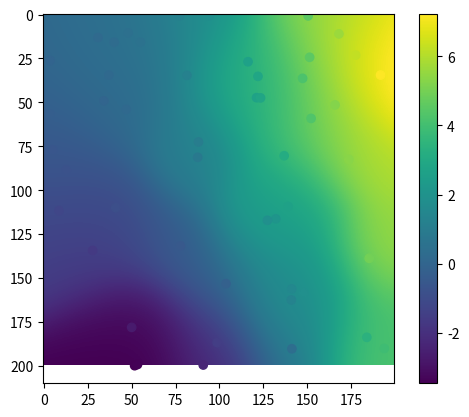
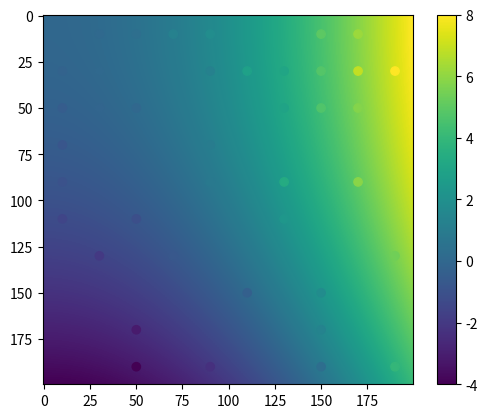

Recreate these plots in Python, in order.
import numpy as np
import matplotlib.pyplot as plt
from scipy.stats import gaussian_kde as gaussian_kde
import scipy.spatial.ckdtree

def fitlsq(x,y,z,imgsize,gridshape):
    """
    Fits a 2D quadratic function z = f(x,y) to the given points,
    returning the image and the coefficients
    """
    def compute_A(X,Y):
        return np.array([X*0+1, X, Y, X**2, X**2*Y, X**2*Y**2, 
                      Y**2, X*Y**2, X*Y]).T

    A = compute_A(x,y)
    coeff, r, rank, s = np.linalg.lstsq(A, z,rcond=None)
    
    X = np.linspace(0, imgsize[1], gridshape[1])
    Y = np.linspace(0, imgsize[0], gridshape[0])
    X,Y = np.meshgrid(X,Y)
    
    A = compute_A(X.flatten(),Y.flatten())
    fit = (A @ coeff).reshape(gridshape)
    
    return fit, coeff

def hist2d_statistic_points(x,y,z, imgsize, gridshape, statistic='mean'):
    
    means,_,_,binnr  = scipy.stats.binned_statistic_2d(x,y,z, bins=gridshape, statistic=statistic, 
                                           range=[[0,imgsize[1]],[0,imgsize[0]]])

    
    indices = np.array(np.nonzero((~np.isnan(means)))).T
    xy = ( (indices+0.5)/gridshape)*imgsize
    
    return np.array ([ xy[:,0],xy[:,1], means[~np.isnan(means)] ]).T
        
def find_groups_xy(xy, searchdist):
    kdtree = scipy.spatial.ckdtree.cKDTree(xy)
    pairs = kdtree.query_pairs(searchdist) # output_type='ndarray')
    print(f"query_pairs returned {len(pairs)} pairs")

    group_indices = [-1]*len(xy)
    group_sum_x = [0]*len(xy)
    group_sum_y = [0]*len(xy)
    group_counts = [0]*len(xy)
    group_index = 0
    
    for a,b in pairs:
        if group_indices[a] < 0:
            # Allocate new group
            group_indices[a] = group_index
            group_indices[b] = group_index
            i = group_index
            group_sum_x[i] += xy[a,0]
            group_sum_y[i] += xy[a,1]
            group_counts[i] += 1
            group_index += 1
        else:
            group_indices[b] = group_indices[a]
            i = group_indices[a]

        group_counts[i] += 1
        group_sum_x[i] += xy[b,0]
        group_sum_y[i] += xy[b,1]
        
    for i in range(len(xy)):
        if group_indices[i]<0:
            # still no group
            group_sum_x[group_index] += xy[a,0]
            group_sum_y[group_index] += xy[a,1]
            group_indices[i] = group_index
            group_counts[group_index] += 1
            group_index += 1

    counts = np.array(group_counts[:group_index])
    means = np.array([group_sum_x[:group_index],group_sum_y[:group_index]]).T / counts[:,np.newaxis]
    return means, group_indices, np.array(group_counts[:group_index])

    
def gauss_smooth(xp,yp,zp,imgsize,gridshape,sigma=20):
#    kernel = gaussian_kde( np.array([xp,yp]), sigma )
    def compute(xpos,ypos):
        prob = np.exp(- ((xp-xpos) ** 2 + (yp-ypos) ** 2) / (2*sigma**2) ) / (sigma**2*2*np.pi)
        return np.sum( zp * prob, -1) / np.sum(prob,-1)

    X = np.linspace(0, imgsize[1], gridshape[1])
    Y = np.linspace(0, imgsize[0], gridshape[0])

    vals = np.zeros(gridshape)
    for b,y in enumerate(Y):
        for a,x in enumerate(X):
            vals[b,a] = compute(x,y)
    
    return vals
    
if __name__ == "__main__":
    pts = np.random.uniform(np.array([0,0,-5]),np.array([200,200,5]),size=(50,3))
    pts[:,2] = 2e-4 * pts[:,0] ** 2 - 1e-4 * pts[:,1] ** 2
    
    imgsize,gridshape = [200,200],[200,200]
    img, coeff = fitlsq(pts[:,0],pts[:,1],pts[:,2],imgsize,gridshape)
 
    img_gauss = gauss_smooth(pts[:,0],pts[:,1],pts[:,2],imgsize,gridshape,sigma=20)
    plt.figure()
    plt.imshow(img_gauss)
    plt.scatter(pts[:,0],pts[:,1], c=pts[:,2])
    plt.colorbar()
    
    plt.figure()
    plt.imshow(img)
    plt.colorbar()
#    plt.scatter(pts[:,0],pts[:,1], c=pts[:,2])
    
    
    xyz = hist2d_statistic_points(pts[:,0],pts[:,1],pts[:,2], imgsize, [10,10])
    plt.scatter(xyz[:,0],xyz[:,1],c=xyz[:,2])

    print(np.mean( xyz[:,2]))
    